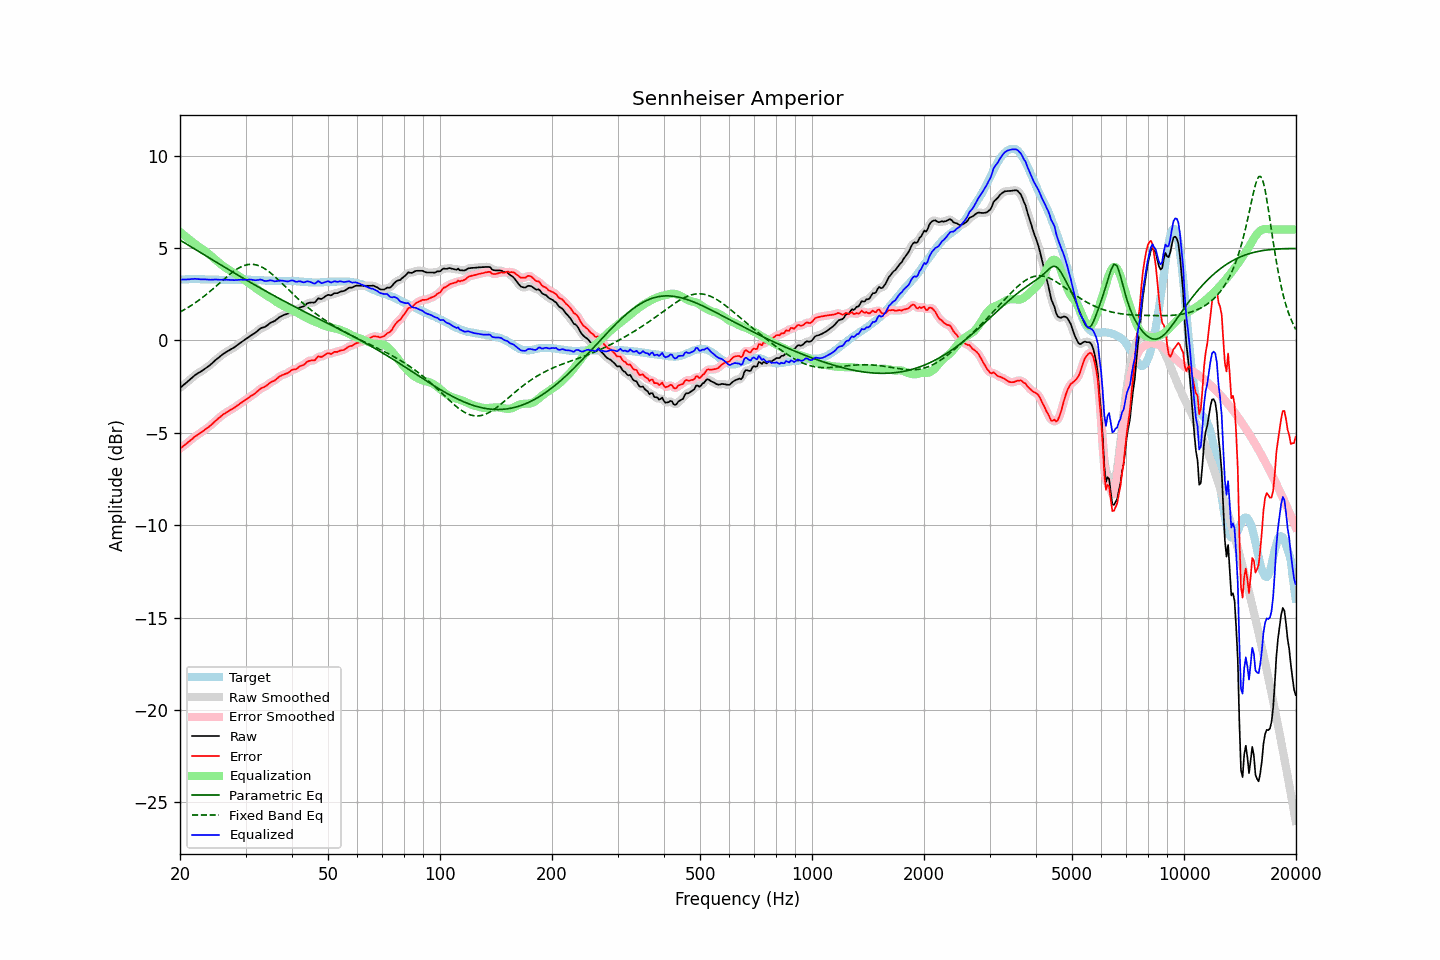

Source data for this figure (header and first rows):
frequency, raw, error, smoothed, error_smoothed, equalization, parametric_eq, fixed_band_eq, equalized_raw, equalized_smoothed, target
20.00, -2.58, -5.85, -2.58, -5.86, 5.87, 5.43, 1.53, 3.29, 3.29, 3.28
20.20, -2.51, -5.79, -2.50, -5.79, 5.79, 5.37, 1.58, 3.29, 3.29, 3.29
20.40, -2.43, -5.72, -2.43, -5.72, 5.72, 5.32, 1.63, 3.30, 3.29, 3.30
20.61, -2.36, -5.66, -2.36, -5.66, 5.65, 5.27, 1.68, 3.29, 3.29, 3.30
20.81, -2.29, -5.59, -2.28, -5.59, 5.58, 5.22, 1.73, 3.29, 3.30, 3.31
21.02, -2.21, -5.51, -2.21, -5.52, 5.51, 5.16, 1.78, 3.30, 3.30, 3.31
21.23, -2.14, -5.45, -2.13, -5.45, 5.44, 5.11, 1.83, 3.31, 3.31, 3.32
21.44, -2.06, -5.37, -2.06, -5.37, 5.37, 5.06, 1.89, 3.32, 3.32, 3.32
21.66, -1.99, -5.30, -1.98, -5.30, 5.31, 5.00, 1.94, 3.32, 3.32, 3.32
21.87, -1.91, -5.22, -1.91, -5.23, 5.24, 4.95, 2.00, 3.33, 3.33, 3.32
22.09, -1.85, -5.17, -1.85, -5.17, 5.17, 4.90, 2.06, 3.33, 3.33, 3.32
22.31, -1.79, -5.11, -1.79, -5.11, 5.11, 4.85, 2.12, 3.32, 3.32, 3.32
22.54, -1.74, -5.05, -1.74, -5.05, 5.05, 4.79, 2.19, 3.31, 3.31, 3.31
22.76, -1.69, -4.99, -1.68, -4.99, 4.99, 4.74, 2.25, 3.30, 3.30, 3.30
22.99, -1.63, -4.93, -1.63, -4.93, 4.93, 4.69, 2.32, 3.30, 3.30, 3.30
23.22, -1.57, -4.87, -1.57, -4.87, 4.87, 4.63, 2.39, 3.30, 3.30, 3.30
23.45, -1.51, -4.80, -1.51, -4.80, 4.80, 4.58, 2.46, 3.30, 3.30, 3.29
23.69, -1.45, -4.74, -1.45, -4.74, 4.74, 4.53, 2.53, 3.29, 3.29, 3.29
23.92, -1.39, -4.68, -1.38, -4.67, 4.67, 4.47, 2.60, 3.28, 3.28, 3.29
24.16, -1.32, -4.61, -1.31, -4.60, 4.60, 4.42, 2.67, 3.28, 3.28, 3.29
24.40, -1.24, -4.53, -1.24, -4.53, 4.52, 4.37, 2.75, 3.29, 3.29, 3.29
24.65, -1.16, -4.45, -1.16, -4.45, 4.45, 4.32, 2.82, 3.29, 3.29, 3.29
24.89, -1.08, -4.36, -1.08, -4.37, 4.37, 4.26, 2.90, 3.29, 3.29, 3.29
25.14, -1.01, -4.29, -1.01, -4.29, 4.29, 4.21, 2.98, 3.29, 3.29, 3.29
25.39, -0.94, -4.21, -0.94, -4.22, 4.22, 4.16, 3.05, 3.28, 3.28, 3.28
25.65, -0.87, -4.14, -0.87, -4.14, 4.15, 4.11, 3.13, 3.28, 3.28, 3.28
25.91, -0.80, -4.07, -0.80, -4.07, 4.08, 4.05, 3.21, 3.28, 3.28, 3.28
26.16, -0.73, -4.00, -0.73, -4.01, 4.01, 4.00, 3.28, 3.29, 3.28, 3.28
26.43, -0.68, -3.95, -0.67, -3.95, 3.95, 3.95, 3.36, 3.28, 3.28, 3.27
26.69, -0.62, -3.89, -0.62, -3.89, 3.90, 3.90, 3.43, 3.28, 3.28, 3.27
26.96, -0.57, -3.84, -0.57, -3.84, 3.84, 3.84, 3.51, 3.27, 3.27, 3.27
27.23, -0.52, -3.79, -0.52, -3.79, 3.79, 3.79, 3.58, 3.27, 3.27, 3.27
27.50, -0.47, -3.74, -0.47, -3.74, 3.73, 3.74, 3.65, 3.27, 3.27, 3.27
27.77, -0.42, -3.69, -0.42, -3.69, 3.68, 3.69, 3.71, 3.26, 3.26, 3.27
28.05, -0.37, -3.64, -0.36, -3.63, 3.62, 3.64, 3.77, 3.26, 3.26, 3.27
28.33, -0.30, -3.57, -0.30, -3.57, 3.57, 3.58, 3.83, 3.27, 3.27, 3.27
28.62, -0.24, -3.51, -0.24, -3.51, 3.51, 3.53, 3.89, 3.27, 3.27, 3.27
28.90, -0.17, -3.44, -0.17, -3.44, 3.45, 3.48, 3.93, 3.28, 3.28, 3.28
29.19, -0.11, -3.38, -0.11, -3.38, 3.39, 3.43, 3.98, 3.28, 3.28, 3.28
29.48, -0.05, -3.32, -0.05, -3.32, 3.33, 3.38, 4.02, 3.28, 3.28, 3.27
29.78, 0.01, -3.27, 0.01, -3.27, 3.27, 3.33, 4.05, 3.28, 3.28, 3.28
30.08, 0.07, -3.21, 0.07, -3.21, 3.21, 3.28, 4.08, 3.28, 3.28, 3.28
30.38, 0.13, -3.15, 0.13, -3.15, 3.15, 3.23, 4.10, 3.28, 3.28, 3.28
30.68, 0.19, -3.09, 0.20, -3.08, 3.09, 3.18, 4.11, 3.28, 3.29, 3.28
30.99, 0.26, -3.02, 0.26, -3.02, 3.03, 3.13, 4.12, 3.29, 3.28, 3.28
31.30, 0.31, -2.96, 0.31, -2.97, 2.96, 3.08, 4.11, 3.27, 3.27, 3.28
31.61, 0.36, -2.91, 0.37, -2.91, 2.90, 3.03, 4.11, 3.26, 3.26, 3.28
31.93, 0.42, -2.85, 0.42, -2.85, 2.83, 2.98, 4.09, 3.25, 3.26, 3.27
32.24, 0.49, -2.77, 0.49, -2.77, 2.77, 2.93, 4.07, 3.26, 3.26, 3.26
32.57, 0.56, -2.70, 0.57, -2.69, 2.71, 2.88, 4.04, 3.27, 3.28, 3.26
32.89, 0.64, -2.62, 0.63, -2.62, 2.65, 2.83, 4.00, 3.29, 3.28, 3.26
33.22, 0.68, -2.56, 0.67, -2.58, 2.59, 2.78, 3.96, 3.27, 3.26, 3.25
33.55, 0.70, -2.54, 0.71, -2.53, 2.53, 2.73, 3.91, 3.23, 3.24, 3.25
33.89, 0.73, -2.50, 0.74, -2.49, 2.47, 2.68, 3.86, 3.21, 3.22, 3.23
34.23, 0.79, -2.44, 0.80, -2.44, 2.42, 2.63, 3.80, 3.21, 3.22, 3.23
34.57, 0.86, -2.37, 0.86, -2.37, 2.37, 2.58, 3.74, 3.23, 3.23, 3.23
34.92, 0.93, -2.30, 0.93, -2.30, 2.32, 2.54, 3.67, 3.25, 3.24, 3.23
35.27, 0.98, -2.24, 0.97, -2.25, 2.26, 2.49, 3.60, 3.24, 3.23, 3.23
35.62, 1.01, -2.21, 1.02, -2.21, 2.20, 2.44, 3.53, 3.21, 3.22, 3.22
35.97, 1.05, -2.17, 1.06, -2.16, 2.14, 2.39, 3.45, 3.19, 3.20, 3.22
... 635 more rows
